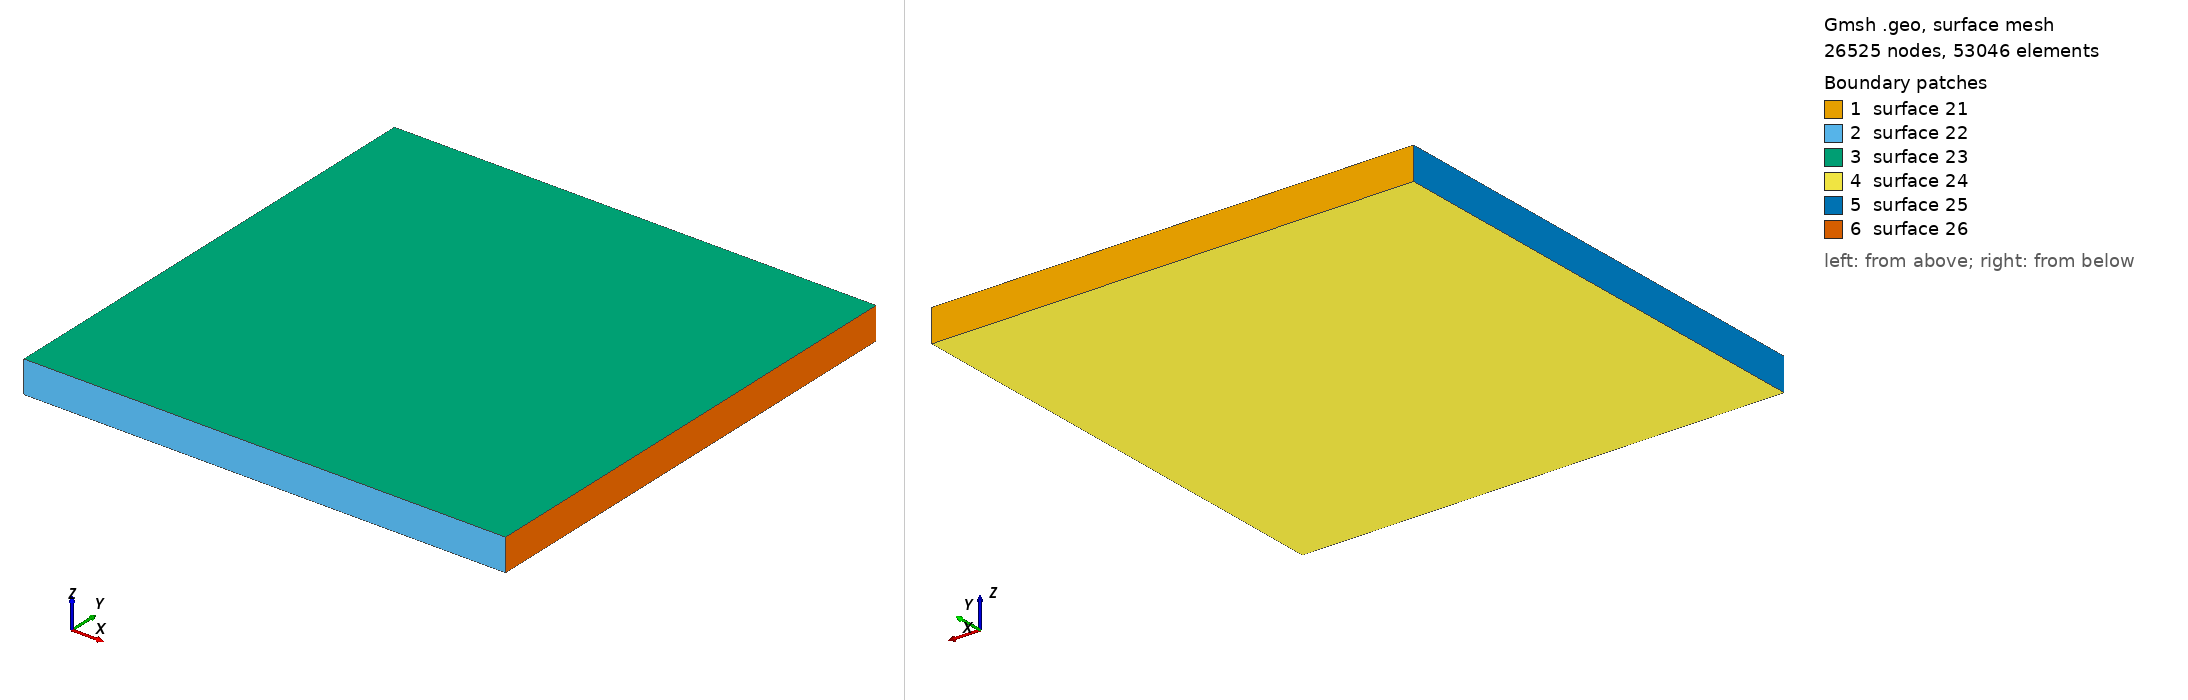

Gmsh geometry script, surface-meshed: 26525 nodes, 53046 surface elements. Boundary patches (legend numbers): 1 surface 21, 2 surface 22, 3 surface 23, 4 surface 24, 5 surface 25, 6 surface 26. Left view from above one corner, right view from below the opposite corner. The script declares no physical surfaces, so the legend lists its geometric surfaces. The drawing asked Gmsh for element sizes between 1% and 20% of the model's largest extent; the script's own settings can give other sizes.

=== ice_plate.geo (drawn) ===
meshPointDist = 0.2;

Point(1) = {15, 15, -2, meshPointDist};
Point(2) = {15, 15, 0, meshPointDist};
Point(3) = {-15, 15, 0, meshPointDist};
Point(4) = {-15, 15, -2, meshPointDist};
Point(5) = {15, -15, -2, meshPointDist};
Point(6) = {15, -15, 0, meshPointDist};
Point(7) = {-15, -15, 0, meshPointDist};
Point(8) = {-15, -15, -2, meshPointDist};
Line(9) = {1, 2};
Line(10) = {2, 3};
Line(11) = {3, 4};
Line(12) = {4, 1};
Line(13) = {5, 6};
Line(14) = {6, 7};
Line(15) = {7, 8};
Line(16) = {8, 5};
Line(17) = {1, 5};
Line(18) = {2, 6};
Line(19) = {3, 7};
Line(20) = {4, 8};
Line Loop(21) = {-9, -12, -11, -10};
Ruled Surface(21) = {21};
Line Loop(22) = {13, 14, 15, 16};
Ruled Surface(22) = {22};
Line Loop(23) = {10, 19, -14, -18};
Ruled Surface(23) = {23};
Line Loop(24) = {17, -16, -20, 12};
Ruled Surface(24) = {24};
Line Loop(25) = {11, 20, -15, -19};
Ruled Surface(25) = {25};
Line Loop(26) = {9, 18, -13, -17};
Ruled Surface(26) = {26};
Surface Loop(27) = {21, 22, 23, 24, 25, 26};
Volume(36) = {27};
